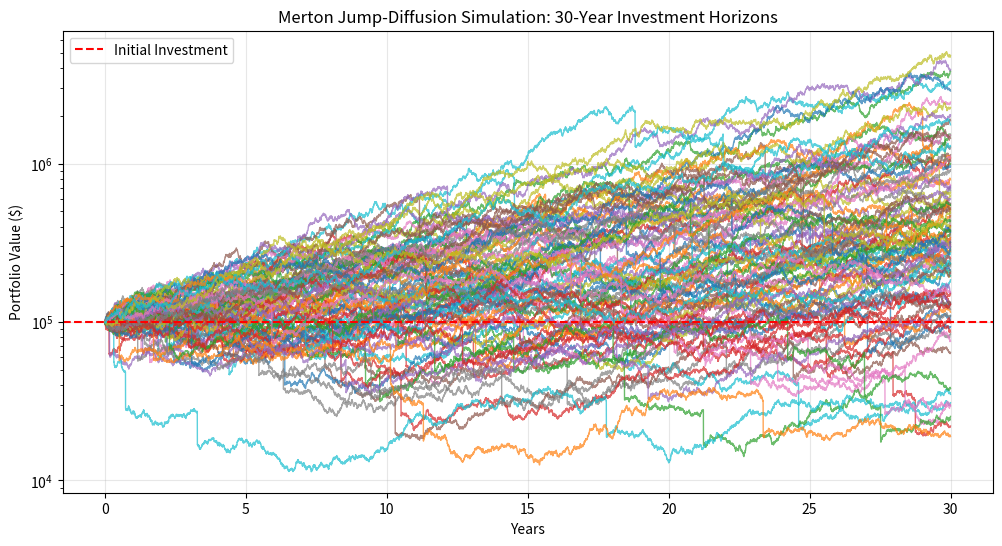

Generate this figure with matplotlib:
# No upward jumps (COVID recovery day 11 % etc. yet)

import numpy as np
import matplotlib.pyplot as plt
import seaborn as sns
from scipy.stats import norm, poisson

def simulate_merton_jump_diffusion(S0=100, mu=0.08, sigma=0.15, lamb=0.1, 
                                   jump_mean=-0.4, jump_std=0.1, T=30, dt=1/252, num_simulations=5):
    """
    Simulate Merton Jump-Diffusion process
    - S0: initial price
    - mu: drift (civilizational growth)
    - sigma: volatility  
    - lamb: jump intensity (jumps per year)
    - jump_mean: average jump size (log return)
    - jump_std: std dev of jump sizes
    - T: time in years
    - dt: time step (daily)
    - num_simulations: number of paths to simulate
    """
    
    # Time array
    N = int(T/dt)
    t = np.arange(0, T, dt)
    
    # Results storage
    paths = np.zeros((num_simulations, N))
    paths[:, 0] = np.log(S0)
    
    for i in range(num_simulations):
        # Brownian motion component
        dW = np.random.normal(0, np.sqrt(dt), N-1)
        
        # Jump component - Poisson process
        jump_arrivals = np.random.poisson(lamb*dt, N-1)
        jump_sizes = np.random.normal(jump_mean, jump_std, N-1) * jump_arrivals
        
        # Combine components using our derived equation
        for j in range(1, N):
            diffusion = (mu - 0.5*sigma**2)*dt + sigma*dW[j-1]
            paths[i, j] = paths[i, j-1] + diffusion + jump_sizes[j-1]
    
    # Convert log prices back to actual prices
    price_paths = np.exp(paths)
    
    return t, price_paths

# Parameters (using our "realistic" estimates)
params = {
    'S0': 100000,    # Initial investment of $100,000
    'mu': 0.09,      # 8% mu (productivity / civilizational growth)
    'sigma': 0.14,   # 14% volatility
    'lamb': 0.08,    # 0.08 jumps/year = one crash every 12.5 years
    'jump_mean': np.log(0.6),  # Average 40% drop
    'jump_std': 0.05,          # Some variation in crash severity
    'T': 30,         # 30-year investment horizon
    'num_simulations': 100
}

# Run simulation
t, paths = simulate_merton_jump_diffusion(**params)

# Plot results
plt.figure(figsize=(12, 6))
for i in range(params['num_simulations']):
    plt.plot(t, paths[i, :], alpha=0.7, linewidth=1)

plt.axhline(y=params['S0'], color='red', linestyle='--', label='Initial Investment')
plt.title('Merton Jump-Diffusion Simulation: 30-Year Investment Horizons')
plt.xlabel('Years')
plt.ylabel('Portfolio Value ($)')
plt.yscale('log')  # Log scale to see compounding clearly
plt.legend()
plt.grid(True, alpha=0.3)
plt.show()

# Calculate statistics
final_values = paths[:, -1]
print(f"Initial investment: ${params['S0']:,.2f}")
print(f"Average final value after {params['T']} years: ${np.mean(final_values):,.2f}")
print(f"Median final value: ${np.median(final_values):,.2f}")
print(f"Best case: ${np.max(final_values):,.2f}")
print(f"Worst case: ${np.min(final_values):,.2f}")
print(f"Probability of losing money: {(final_values < params['S0']).mean():.1%}")
